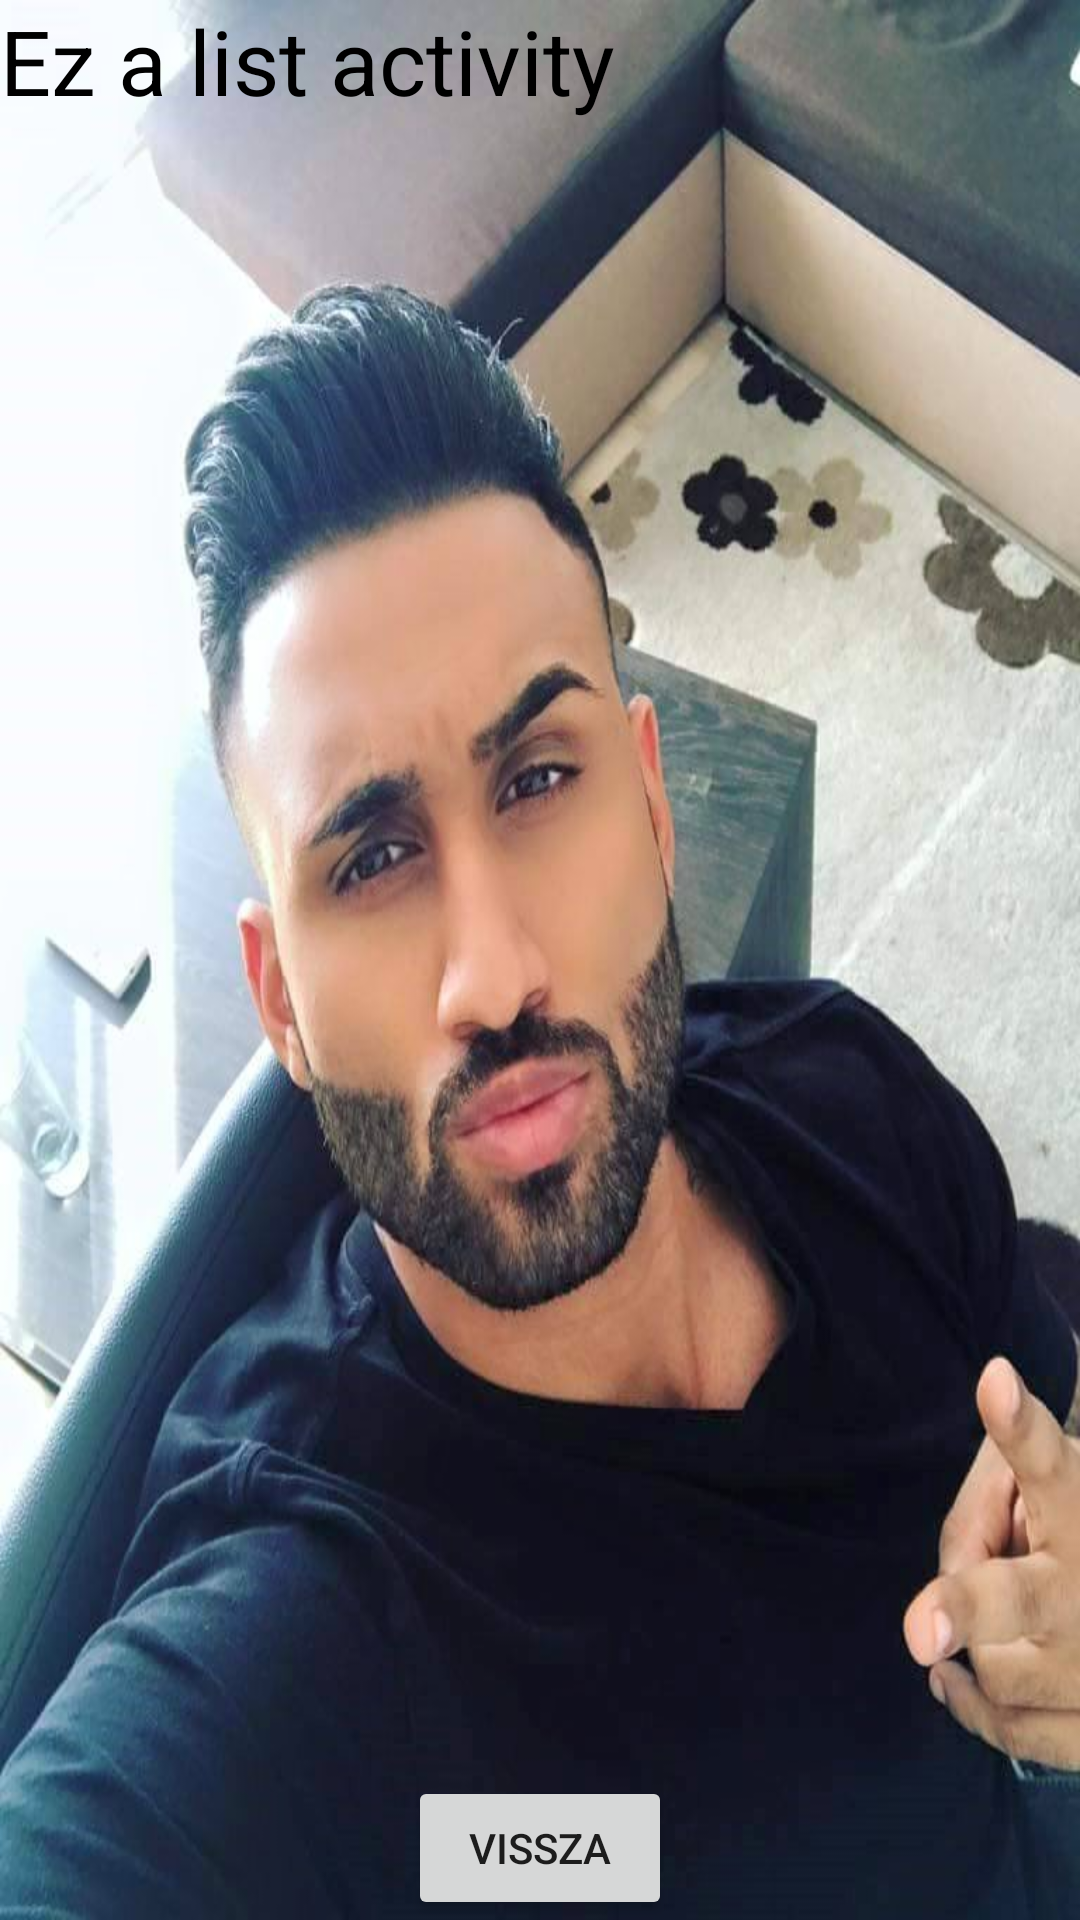

Android layout source for this screen:
<!-- AndroidManifest.xml: application theme Theme.PappDominik_AndroidVarosok -->
<!-- res/layout/activity_list.xml -->
<?xml version="1.0" encoding="utf-8"?>
<RelativeLayout xmlns:android="http://schemas.android.com/apk/res/android"
    android:layout_width="match_parent"
    android:layout_height="match_parent"
    android:background="@drawable/kunu2">
    <LinearLayout
        android:layout_width="match_parent"
        android:layout_height="wrap_content"
        android:orientation="vertical"
        android:gravity="top"
        >
        <TextView
            android:id="@+id/datas"
            android:layout_width="match_parent"
            android:layout_height="wrap_content"
            android:scrollbars="vertical"
            android:textColor="@color/black"
            android:textSize="30dp"
            android:text="Ez a list activity"/>

    </LinearLayout>
    <LinearLayout
        android:layout_width="match_parent"
        android:layout_height="match_parent"
        android:gravity="bottom"
        android:orientation="vertical">
        <LinearLayout
            android:layout_width="match_parent"
            android:layout_height="wrap_content"
            android:orientation="horizontal"
            android:gravity="center">
            <Button
                android:id="@+id/back"
                android:layout_width="wrap_content"
                android:layout_height="wrap_content"
                android:text="Vissza" />
        </LinearLayout>

    </LinearLayout>

</RelativeLayout>
<!-- resources referenced by this layout -->
<resources>
  <!-- drawable kunu2: jpg bitmap (drawable, 74546 bytes) -->
  <style name="Theme.PappDominik_AndroidVarosok" parent="Theme.MaterialComponents.DayNight.DarkActionBar">
          
          <item name="colorPrimary">@color/purple_500</item>
          <item name="colorPrimaryVariant">@color/purple_700</item>
          <item name="colorOnPrimary">@color/white</item>
          
          <item name="colorSecondary">@color/teal_200</item>
          <item name="colorSecondaryVariant">@color/teal_700</item>
          <item name="colorOnSecondary">@color/black</item>
          
          <item name="android:statusBarColor">?attr/colorPrimaryVariant</item>
          
      </style>
  <!-- not gathered from this repository: default colours our renderer supplied (Android Studio template values) -->
  <color name="purple_500">#FF6200EE</color>
  <color name="purple_700">#FF3700B3</color>
  <color name="teal_200">#FF03DAC5</color>
  <color name="teal_700">#FF018786</color>
  <color name="black">#FF000000</color>
  <color name="white">#FFFFFFFF</color>
</resources>
